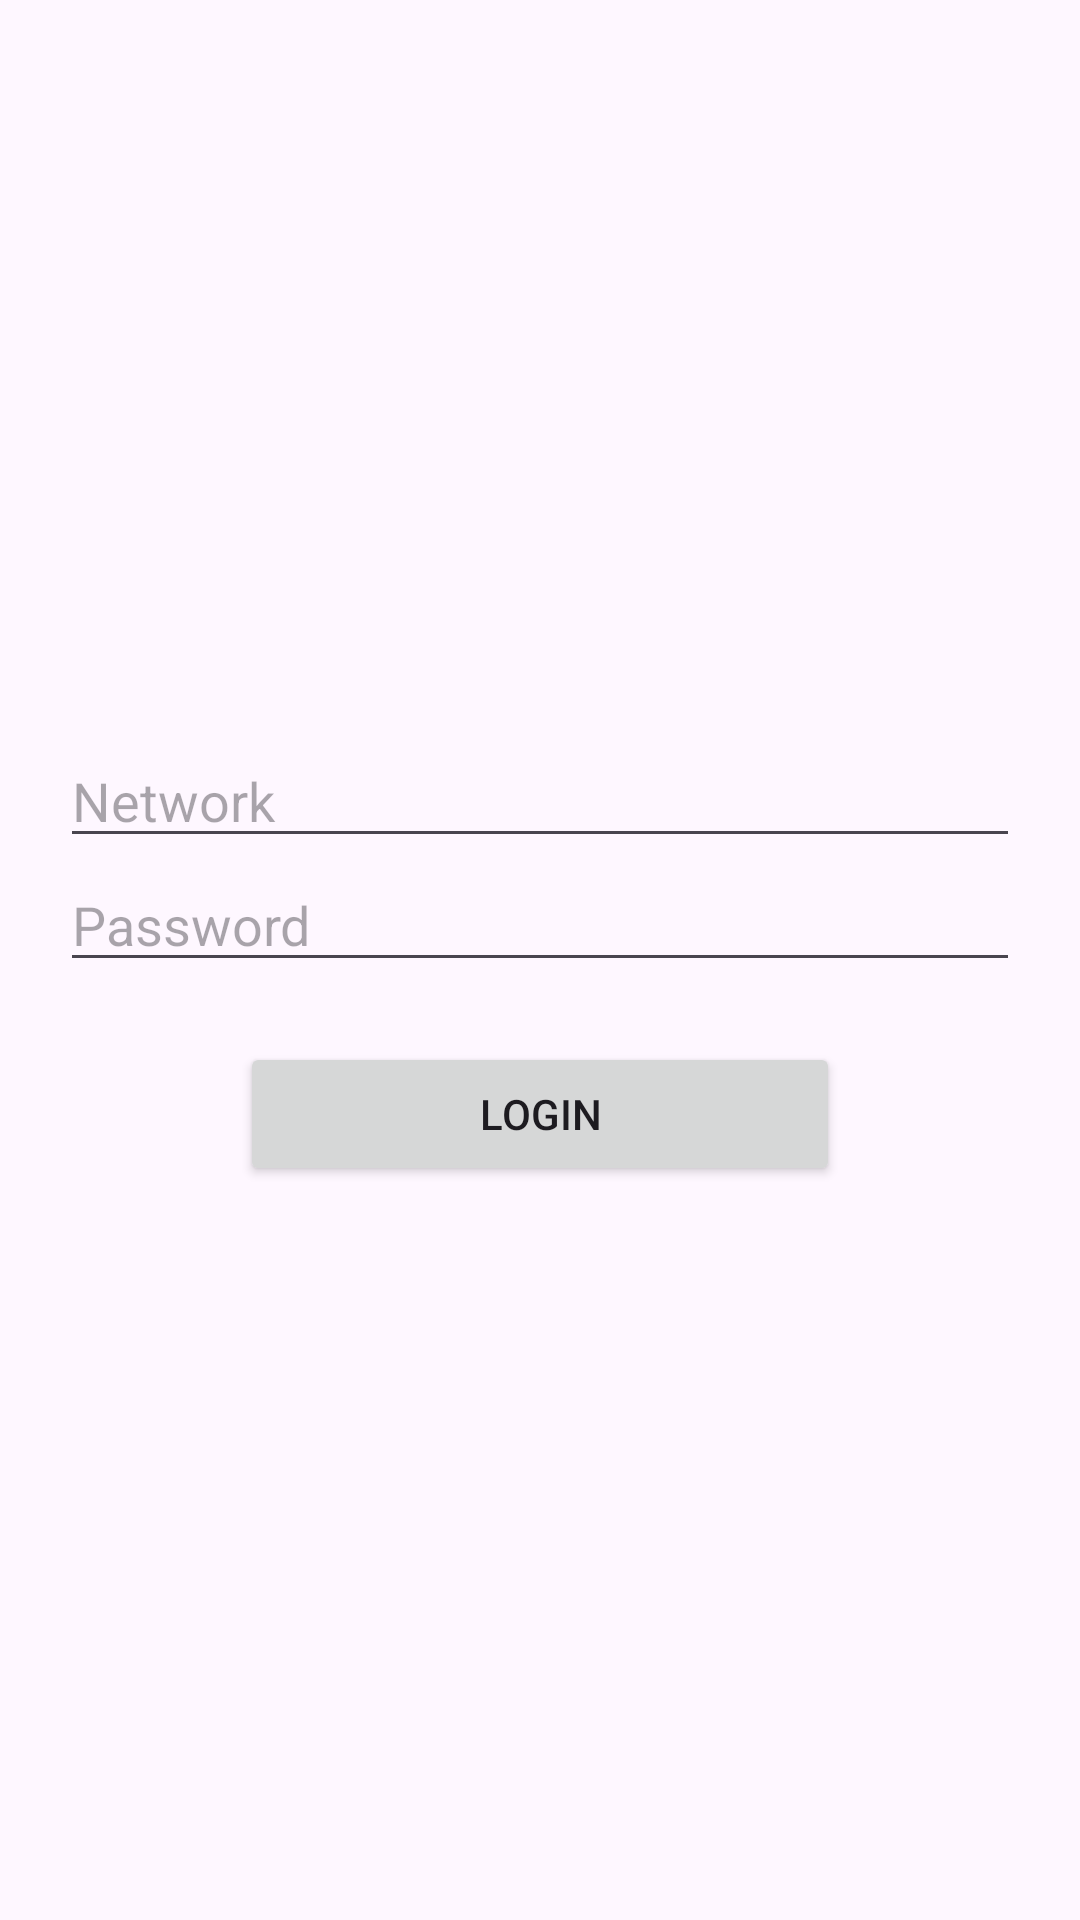

Produce the Android XML layout that renders to this screen, including the resource entries it uses.
<!-- AndroidManifest.xml: application theme Theme.XLTesting -->
<!-- res/layout/activity_login.xml -->
<?xml version="1.0" encoding="utf-8"?>
<LinearLayout xmlns:android="http://schemas.android.com/apk/res/android"
    xmlns:app="http://schemas.android.com/apk/res-auto"
    xmlns:tools="http://schemas.android.com/tools"
    android:id="@+id/main"
    android:layout_width="match_parent"
    android:layout_height="match_parent"
    android:orientation="vertical"
    android:gravity="center"
    android:padding="20dp"
    tools:context=".LicenseActivity">

    <EditText
        android:layout_width="match_parent"
        android:layout_height="wrap_content"
        android:id="@+id/NetworkEdittext"
        android:hint="Network"

        />

    <EditText
        android:layout_width="match_parent"
        android:layout_height="wrap_content"
        android:id="@+id/PasswordEdittext"
        android:hint="Password"

        />
    <Button
        android:layout_width="200dp"
        android:layout_height="wrap_content"
        android:id="@+id/LoginButton"
        android:text="Login"
        android:layout_marginTop="20dp"
        />


</LinearLayout>
<!-- resources referenced by this layout -->
<resources>
  <style name="Theme.XLTesting" parent="Base.Theme.XLTesting" />
  <style name="Base.Theme.XLTesting" parent="Theme.Material3.DayNight.NoActionBar">
          
          
      </style>
</resources>
